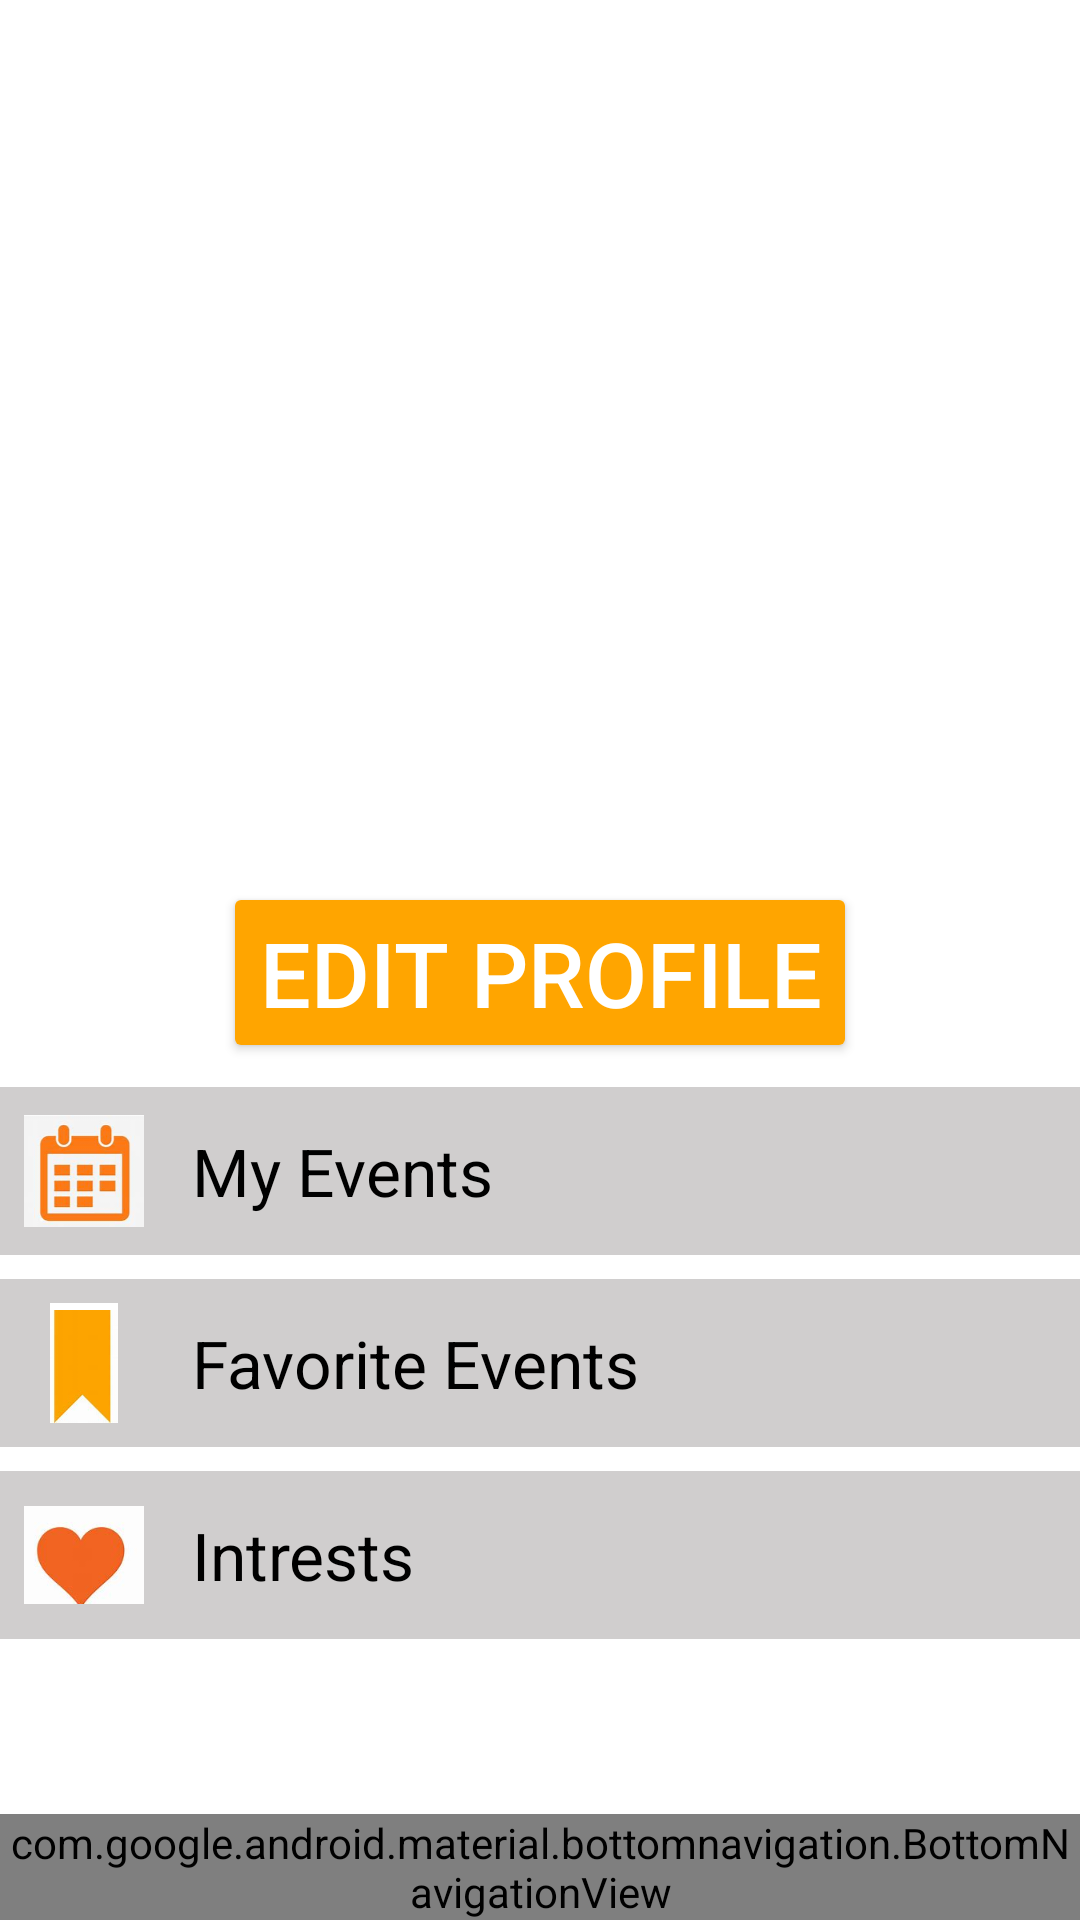

Produce the Android XML layout that renders to this screen, including the resource entries it uses.
<!-- AndroidManifest.xml: application theme Theme.Eventure -->
<!-- res/layout/editprofile_xml.xml -->
<?xml version="1.0" encoding="utf-8"?>
<LinearLayout xmlns:android="http://schemas.android.com/apk/res/android"
    xmlns:app="http://schemas.android.com/apk/res-auto"
    android:layout_width="match_parent"
    android:layout_height="match_parent"
    xmlns:tools="http://schemas.android.com/tools"
    android:orientation="vertical"
    android:background="@color/white"
    tools:context=".ProfileActivity">

    
    <RelativeLayout
        android:layout_width="match_parent"
        android:layout_height="60dp"
        android:background="@color/orange">

        <ImageView
            android:id="@+id/backButton"
            android:layout_width="56dp"
            android:layout_height="match_parent"
            android:contentDescription="Back Button"
            android:src="@drawable/double_arrow_left_24" />


    </RelativeLayout>

    
    <LinearLayout
        android:layout_width="match_parent"
        android:layout_height="0dp"
        android:layout_weight="1"
        android:orientation="vertical"
        >


        <LinearLayout
            android:layout_width="match_parent"
            android:layout_height="234dp"
            android:layout_alignParentTop="true"
            android:background="@color/orange"
            android:gravity="center"
            android:orientation="vertical">

            <TextView
                android:id="@+id/textView"
                android:layout_width="175dp"
                android:layout_height="wrap_content"
                android:layout_gravity="center"
                android:layout_marginLeft="15dp"
                android:layout_marginTop="1dp"
                android:text="Profile"
                android:textColor="@color/white"
                android:textSize="50dp" />

            <ImageView
                android:id="@+id/profileImage"
                android:layout_width="150dp"
                android:layout_height="150dp"
                android:layout_gravity="center"
                android:contentDescription="Profile Picture"
                android:scaleType="centerCrop" />


        </LinearLayout>

        <Button
            android:id="@+id/changePictureButton"
            android:layout_width="wrap_content"
            android:layout_height="wrap_content"
            android:layout_gravity="center_horizontal"
            android:backgroundTint="#FFA500"
            android:text="Edit Profile"
            android:textColor="#FFFFFF"
            android:textSize="30sp" />

        <LinearLayout
            android:id="@+id/my_events_layout"
            android:layout_width="match_parent"
            android:layout_height="wrap_content"
            android:orientation="horizontal"
            android:gravity="center_vertical"
            android:padding="8dp"
            android:background="#D0CECE"
            android:layout_marginTop="8dp">

            <ImageView
                android:layout_width="40dp"
                android:layout_height="40dp"
                android:contentDescription="My Events"
                android:src="@drawable/calender1" />

            <TextView
                android:layout_width="wrap_content"
                android:layout_height="wrap_content"
                android:layout_marginStart="16dp"
                android:text="My Events"
                android:textColor="@color/black"
                android:textSize="22sp" />
        </LinearLayout>

        <LinearLayout
            android:id="@+id/favorite_events_layout"
            android:layout_width="match_parent"
            android:layout_height="wrap_content"
            android:orientation="horizontal"
            android:gravity="center_vertical"
            android:padding="8dp"
            android:background="#D0CECE"
            android:layout_marginTop="8dp">

            <ImageView
                android:layout_width="40dp"
                android:layout_height="40dp"
                android:contentDescription="Favorite Events"
                android:src="@drawable/saved1" />

            <TextView
                android:layout_width="wrap_content"
                android:layout_height="wrap_content"
                android:layout_marginStart="16dp"
                android:text="Favorite Events"
                android:textColor="@color/black"
                android:textSize="22sp" />
        </LinearLayout>

        <LinearLayout
            android:id="@+id/intrests_layout"
            android:layout_width="match_parent"
            android:layout_height="wrap_content"
            android:orientation="horizontal"
            android:gravity="center_vertical"
            android:padding="8dp"
            android:background="#D0CECE"
            android:layout_marginTop="8dp">

            <ImageView
                android:layout_width="40dp"
                android:layout_height="40dp"
                android:contentDescription="Intrests"
                android:src="@drawable/heart1" />

            <TextView
                android:layout_width="wrap_content"
                android:layout_height="wrap_content"
                android:layout_marginStart="16dp"
                android:text="Intrests"
                android:textColor="@color/black"
                android:textSize="22sp" />
        </LinearLayout>

    </LinearLayout>

    
    <com.google.android.material.bottomnavigation.BottomNavigationView
        android:id="@+id/bottom_navigation_view"
        android:layout_width="match_parent"
        android:layout_height="wrap_content"
        android:background="@color/white"
        app:menu="@menu/explorer_bottom_nav_menu"
        app:itemIconTint="@color/black"
        app:itemTextColor="@color/black" />
</LinearLayout>
<!-- resources referenced by this layout -->
<resources>
  <color name="black">#FF000000</color>
  <color name="white">#FFFFFFFF</color>
  <!-- drawable calender1: png bitmap (drawable, 35442 bytes) -->
  <!-- drawable heart1: png bitmap (drawable, 15408 bytes) -->
  <!-- drawable saved1: png bitmap (drawable, 6807 bytes) -->
  <style name="Theme.Eventure" parent="Base.Theme.Eventure" />
  <style name="Base.Theme.Eventure" parent="Theme.Material3.DayNight.NoActionBar">
          
          
      </style>
</resources>
